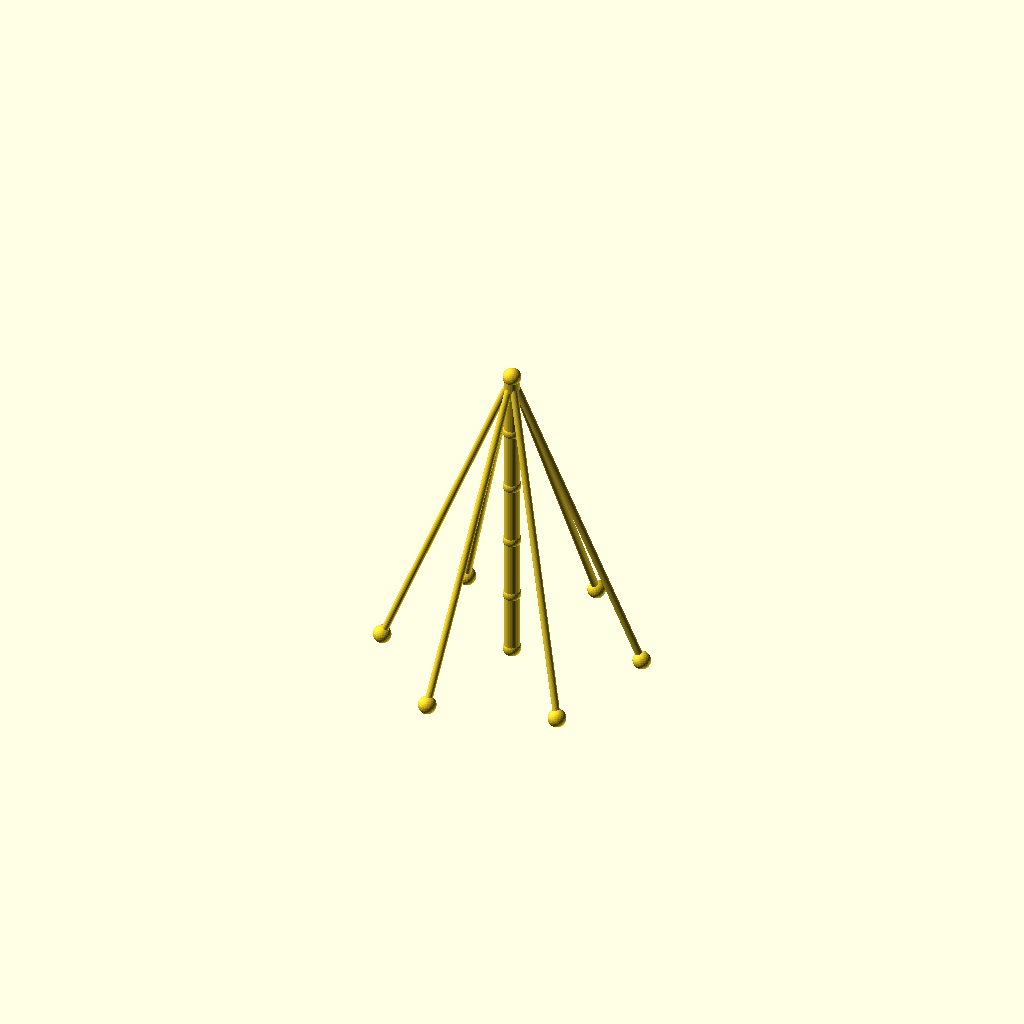
Cell 1: rendered with the file's own defaults.
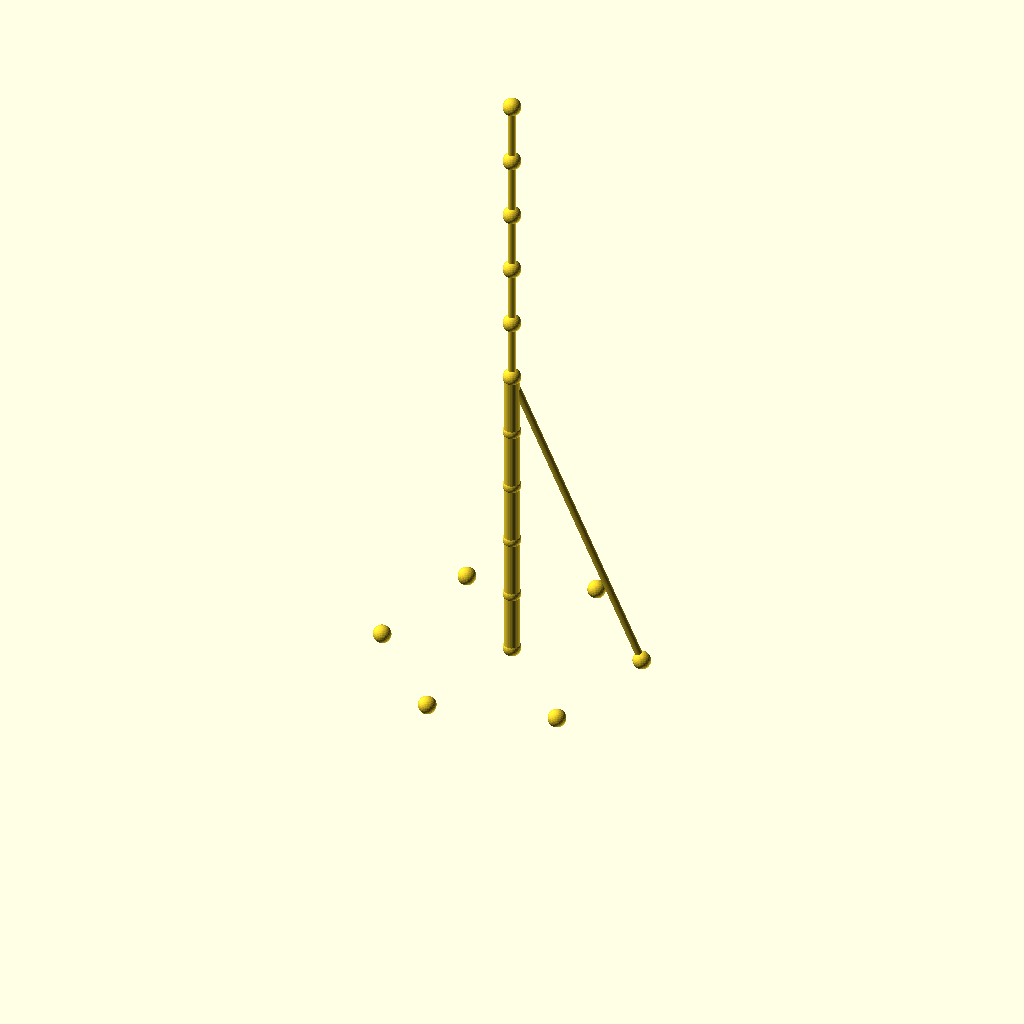
Cell 2 — sections set to 10, the other parameters unchanged.
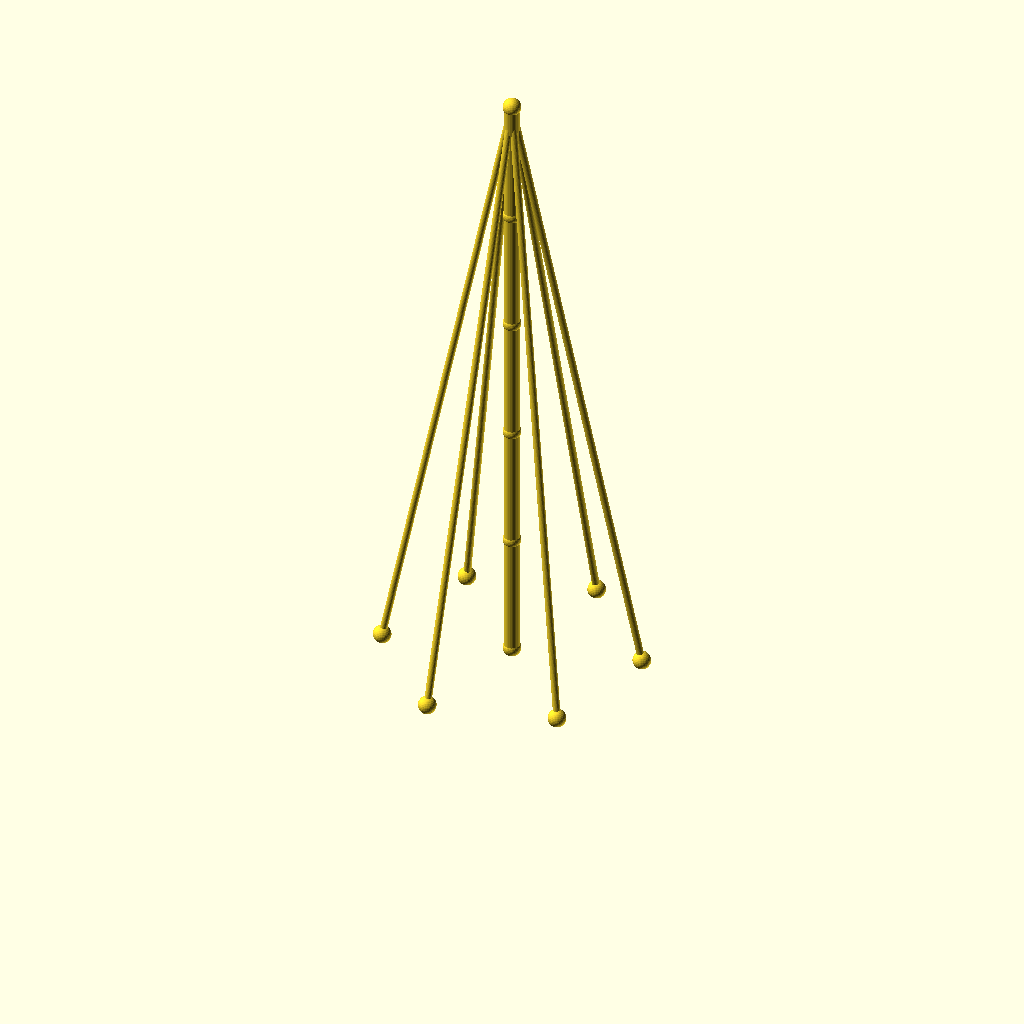
Cell 3: seg_h = 70 (everything else at default).
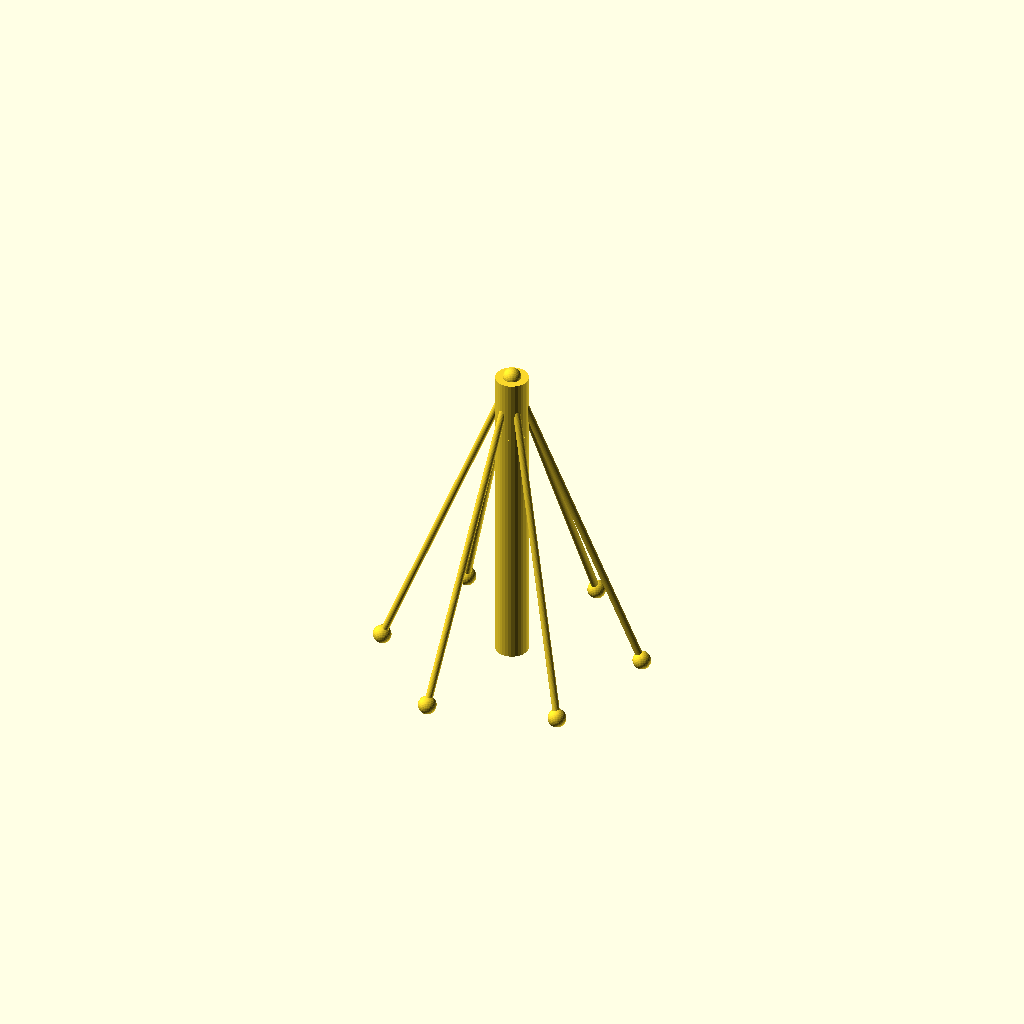
Cell 4: mast_r = 9 (everything else at default).
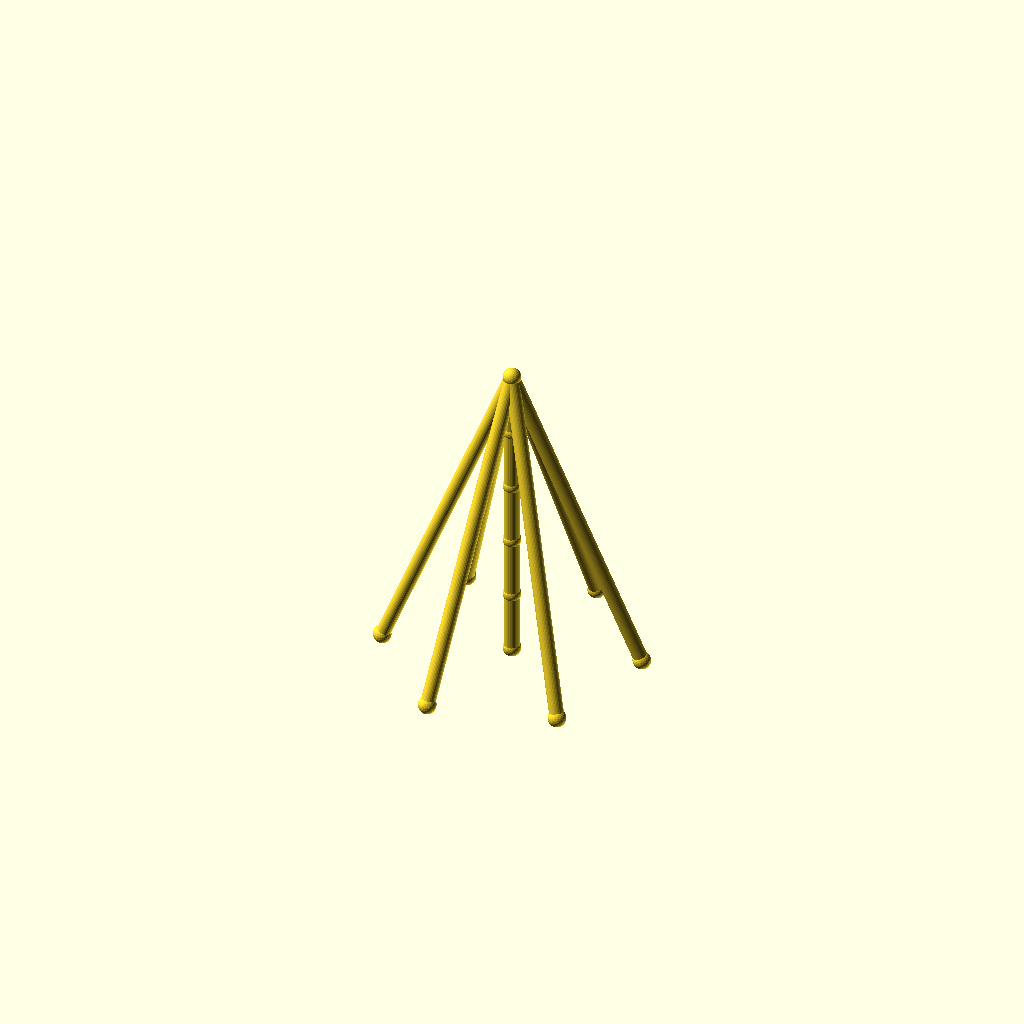
Cell 5: the same model with guy_r = 4.
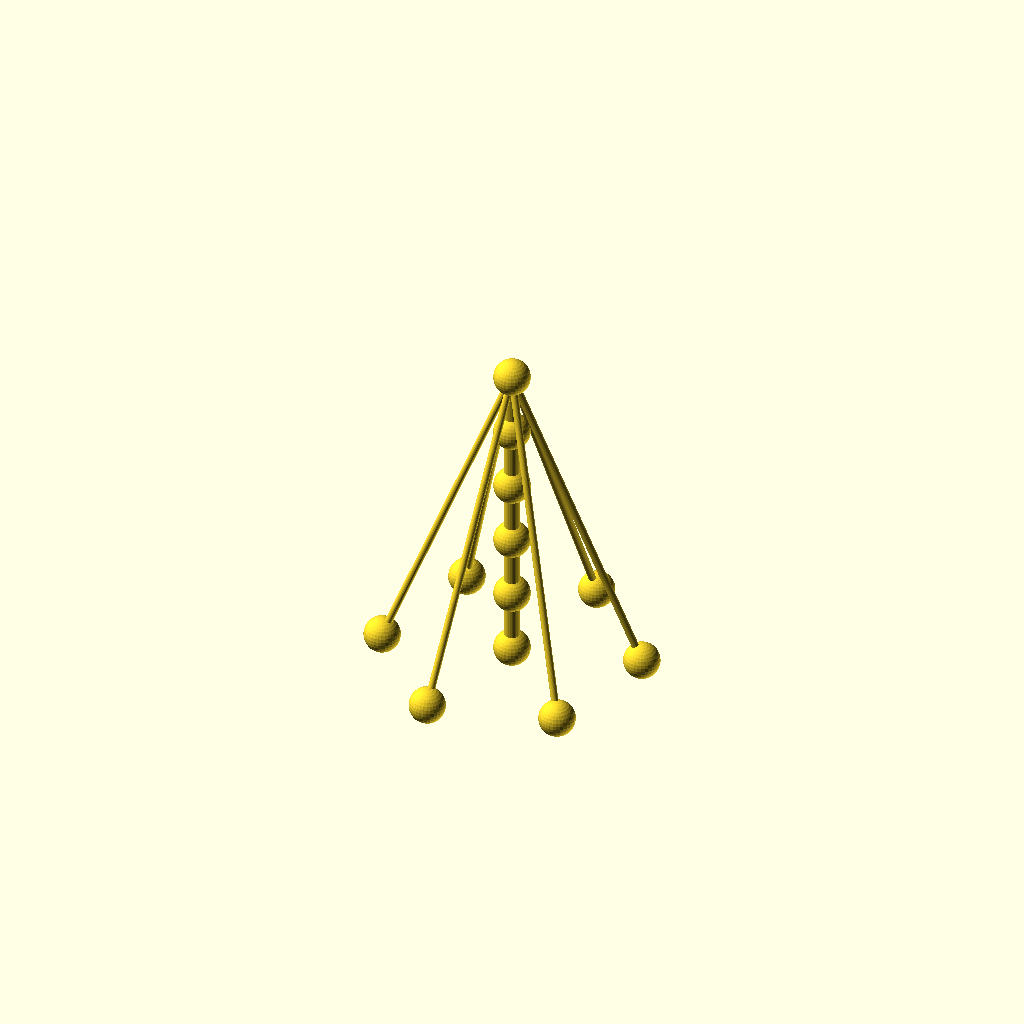
Cell 6 — joint_r set to 10, the other parameters unchanged.
All cells are drawn from one camera (rotation 55°, 0°, 25°, orthographic, colour scheme Cornfield), so only the parameter changes between them.
The OpenSCAD source (optional_data/data/wire2/guymasts/scene_0041.scad):
$fn = 32;

// ----------------------------------------------------------------------
// Guyed mast: 5 sections of 35 mm, 6 anchors on R70
// ----------------------------------------------------------------------

// --- parameters (mm) ---
sections = 5;             // number of mast sections
seg_h = 35;               // section height
mast_r = 4.5;             // mast member radius
guy_r = 2;                // guy wire radius
joint_r = 5;              // joint ball radius
anchors_n = 6;            // number of ground anchors
anchor_r = 70;            // anchor ring radius
anchor_step = 60;         // angle between anchors, degrees
anchor_a0 = 15;           // angle of the first anchor, degrees
tiers = 1;                // number of guy tiers
guy_h_5 = 175;            // guy tier height (section 5)
fit_tol = 0.05;           // declared fit tolerance (prompt contract)
free_tol = 0.3;           // declared free tolerance (prompt contract)

bbox_x = anchor_r * (cos(anchor_a0 + 0 * anchor_step) - cos(anchor_a0 + 3 * anchor_step)) + 2 * joint_r;  // overall X, joints included
bbox_y = anchor_r * (sin(anchor_a0 + 1 * anchor_step) - sin(anchor_a0 + 4 * anchor_step)) + 2 * joint_r;  // overall Y, joints included
bbox_z = sections * seg_h + 2 * joint_r;  // overall Z, joints included
mast_d = 2 * mast_r;  // mast trunk diameter
guy_d = 2 * guy_r;  // guy wire diameter
joint_d = 2 * joint_r;  // joint ball diameter
nodes = concat([for (i = [0 : sections]) [0, 0, i * seg_h]], [for (k = [0 : anchors_n - 1]) [anchor_r * cos(anchor_a0 + k * anchor_step), anchor_r * sin(anchor_a0 + k * anchor_step), 0]]);

module member(a, b, r) {
  /* round stock from joint a to joint b, ends buried in the joint balls */
  d = b - a;
  length = norm(d);
  translate(a) rotate([0, acos(d[2] / length), atan2(d[1], d[0])])
    cylinder(h = length, r = r);
}

module joint(p, r) {
  /* ball at the joint centre, fatter than every member meeting there */
  translate(p) sphere(r = r);
}

/* members - each call is one graph edge */
member(nodes[0], nodes[1], mast_r);
member(nodes[1], nodes[2], mast_r);
member(nodes[2], nodes[3], mast_r);
member(nodes[3], nodes[4], mast_r);
member(nodes[4], nodes[5], mast_r);
member(nodes[5], nodes[6], guy_r);
member(nodes[5], nodes[7], guy_r);
member(nodes[5], nodes[8], guy_r);
member(nodes[5], nodes[9], guy_r);
member(nodes[5], nodes[10], guy_r);
member(nodes[5], nodes[11], guy_r);

/* joint balls */
for (p = nodes) joint(p, joint_r);
Customizer parameters (derived from the source; name, type, default, range or options):
sections: number, default 5
seg_h: number, default 35
mast_r: number, default 4.5
guy_r: number, default 2
joint_r: number, default 5
anchors_n: number, default 6
anchor_r: number, default 70
anchor_step: number, default 60
anchor_a0: number, default 15
tiers: number, default 1
guy_h_5: number, default 175
fit_tol: number, default 0.05
free_tol: number, default 0.3
